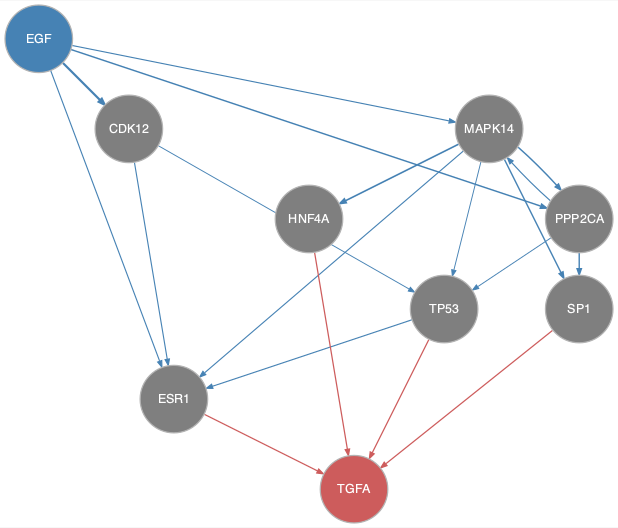

Data behind this chart, as committed beside it:
from	to
CDK12	ESR1
CDK12	TP53
EGF	CDK12
EGF	ESR1
EGF	MAPK14
EGF	PPP2CA
MAPK14	ESR1
MAPK14	HNF4A
MAPK14	PPP2CA
MAPK14	SP1
MAPK14	TP53
PPP2CA	MAPK14
PPP2CA	SP1
PPP2CA	TP53
TP53	ESR1
ESR1	TGFA
HNF4A	TGFA
SP1	TGFA
TP53	TGFA
